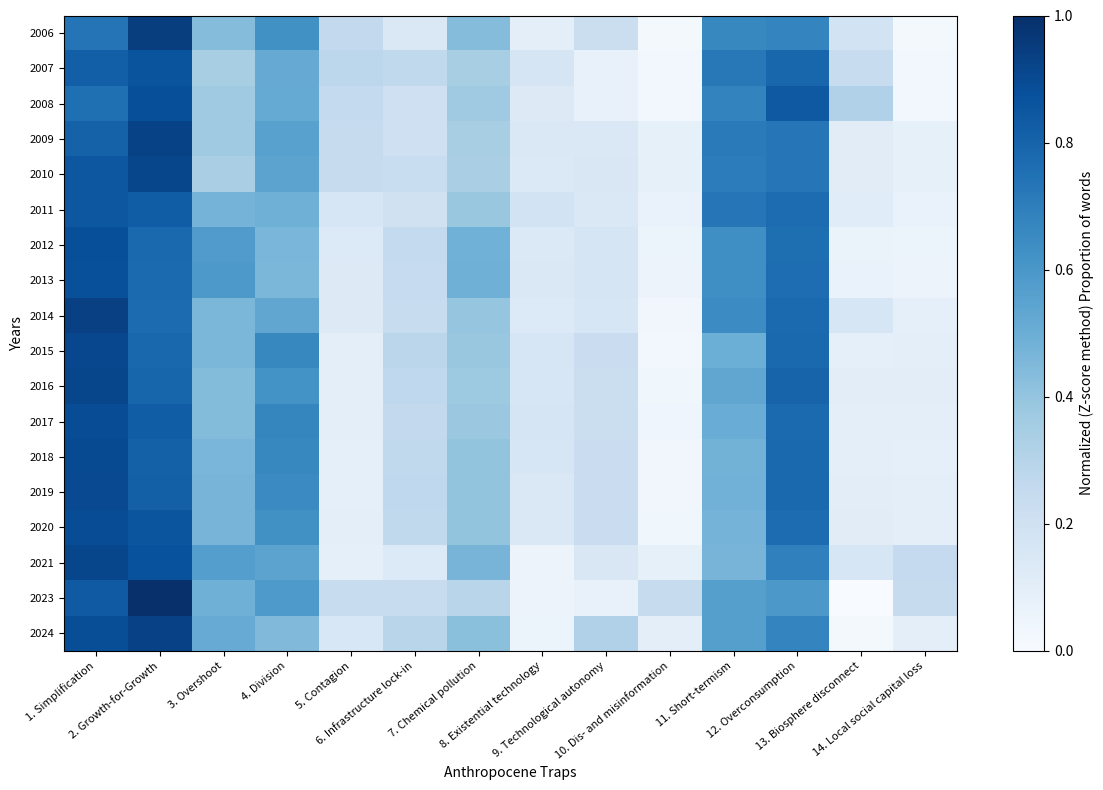

Recreate this plot in Python.
import numpy as np
import matplotlib.pyplot as plt

data = np.array([
    [16.875, 21.79166667, 9.75, 14.29166667, 5.666666667, 2.958333333,
        9.75, 1.875, 4.833333333, 0, 15.08333333, 15.375, 3.958333333, 0],
    [22.13263393, 23.38781876, 8.847010507, 13.58442248, 7.049240896, 6.656921074,
        8.847010507, 3.900814157, 1.354614738, 0, 19.41219991, 21.43973883, 5.833726565, 0],
    [25.71318895, 30.04201235, 11.96440286, 17.29594347, 8.033354235, 6.39380346,
        11.96440286, 3.589941475, 1.689457521, 0, 22.86360859, 28.65862756, 10.18021255, 0],
    [38.44847503, 44.80143344, 15.21322894, 25.07007509, 8.616199453, 6.483399276,
        13.79488756, 3.079462456, 3.313602385, 0, 33.30284598, 34.3552293, 1.418341382, 0],
    [45.29454692, 49.04197691, 15.08511939, 27.16480738, 9.416223745, 8.711364804,
        15.08511939, 3.089835937, 3.910526428, 0, 36.65867396, 38.29335857, 1.581288974, 0],
    [45.774741, 44.4473715, 23.922979, 24.83495983, 5.1733525, 7.451103333, 18.4906965,
        6.870999667, 4.464790333, 0, 38.96245367, 41.11764433, 2.701324167, 0],
    [58.24531498, 51.37850626, 37.88873887, 29.96743964, 7.706227113, 15.90677839, 31.41006747,
        7.79909342, 10.06426459, 2.502013668, 41.67139256, 49.97085568, 3.001900411, 2.502013668],
    [62.12818333, 54.58075, 41.25706667, 31.75326667, 8.057133333, 16.34081667, 33.90593333,
        9.104083333, 10.62475, 2.647733333, 44.40063333, 53.82371667, 3.277333333, 2.647733333],
    [42.52379791, 34.72761299, 19.97539321, 23.46456957, 4.599025899, 9.759525262, 17.18125156,
        4.780528282, 5.789625048, 0, 28.84694355, 34.94306289, 5.912507838, 2.794141648],
    [36.92472569, 31.88654083, 18.15931632, 26.7298815, 2.950294163, 10.73949976, 15.29679602,
        5.606858445, 8.575030645, 0, 19.8317023, 31.5688583, 2.862520295, 2.952168754],
    [40.36755485, 34.98539452, 18.62897989, 26.93649371, 2.734420962, 10.69751833, 15.59406756,
        5.562902516, 8.667121412, 0, 22.97171873, 35.17606869, 3.034912338, 3.103545483],
    [40.68804794, 37.76181707, 19.21219667, 30.2676129, 2.742506631, 10.60962913, 16.29159799,
        5.996710068, 8.657548705, 0, 22.29556746, 35.38086845, 2.920598681, 2.868387605],
    [39.14685526, 35.21012734, 19.54999232, 28.56372881, 2.603587223, 10.38653839, 16.5928013,
        5.767455552, 8.848292606, 0, 20.17272348, 33.84115842, 2.957191024, 2.704888414],
    [39.31335654, 35.46384882, 19.73445986, 27.93632214, 2.669269283, 10.61927768, 16.60630581,
        5.059498405, 8.848532308, 0, 20.34757522, 33.79145487, 3.12815405, 2.685268123],
    [38.87287622, 37.54558111, 19.88264901, 27.04150777, 2.578653425, 10.29009782, 16.57988591,
        4.787142433, 8.672732318, 0, 19.95710326, 33.42328726, 3.302763098, 2.735073014],
    [32.69286072, 31.39557616, 21.49262263, 20.72990662, 5.79839065, 7.357778527, 18.31216031,
        4.781377093, 7.832803154, 5.660295922, 18.26805016, 25.33508219, 8.072305275, 11.13678475],
    [38.86313466, 45.61368653, 24.46799117, 28.46799117, 13.8410596, 13.88962472, 16.20750552,
        6.353200883, 7.236203091, 14.18101545, 27.58940397, 28.81677704, 4.046357616, 14.18101545],
    [44.31514495, 46.41071604, 26.88121737, 23.94221741, 10.38202173, 16.76020224, 22.72507305,
        6.080994123, 17.91857907, 7.619488493, 29.43540497, 34.55103582, 4.156144325, 7.619488493]
])

# The years including 2011 and excluding 2022
years = np.array([2006, 2007, 2008, 2009, 2010, 2011, 2012, 2013,
                 2014, 2015, 2016, 2017, 2018, 2019, 2020, 2021, 2023, 2024])


# Calculer la moyenne et l'écart type pour chaque ligne
mean_vals = data.mean(axis=1, keepdims=True)
std_vals = data.std(axis=1, keepdims=True)

# Normaliser les données
data_normalized = (data - mean_vals) / std_vals

# Scale the data to the range [0, 1]
data_min = data_normalized.min()
data_max = data_normalized.max()
data_scaled = (data_normalized - data_min) / (data_max - data_min)

# Define the Spectrum names
at_names = [
    "1. Simplification", "2. Growth-for-Growth", "3. Overshoot", "4. Division", "5. Contagion",
    "6. Infrastructure lock-in", "7. Chemical pollution", "8. Existential technology",
    "9. Technological autonomy", "10. Dis- and misinformation", "11. Short-termism",
    "12. Overconsumption", "13. Biosphere disconnect", "14. Local social capital loss"
]

plt.figure(figsize=(12, 8))  # Augmenter la taille de la figure
plt.imshow(data_scaled, cmap='Blues', aspect='auto', vmin=0, vmax=1)
plt.colorbar(label='Normalized (Z-score method) Proportion of words')
plt.xlabel('Anthropocene Traps')
plt.ylabel('Years')
# Rotation et ajustement de la taille des étiquettes
plt.xticks(np.arange(14), at_names, rotation=40, ha='right', fontsize=8)
# Ajustement de la taille des étiquettes
plt.yticks(np.arange(18), years, fontsize=8)
plt.tight_layout()  # Ajustement automatique du placement des éléments dans la figure
plt.show()
